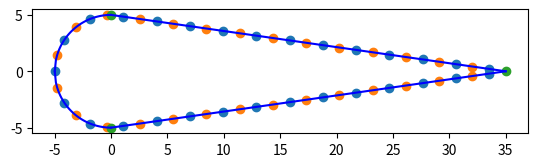

Reproduce this figure in Python.
import matplotlib.pyplot as plt
import numpy as np
import math


'''
TODO:

-Coordinate system uses X-Y (code) instead on Z-Y (report)
-Shear center
-Centroid
-Fix boom spacing
-What happens when the boom is exactly in the vertical plate and leading edge and trailing edge plate joint?????????
-Trailing edge shear element is not considered
-Aliron height is the full spar or only half the spar?????
-Shear flow cases 2,5 (spar) are yet not implemented

'''


class Geometry:


	def __init__(self, height, skin_t, thickness_str, height_str, width_str, chord, number_str):
		self.height = height			#height of aileron
		self.skin_thickness = skin_t	#Thickness of skin
		self.t_st = thickness_str		#thickness of stringer
		self.h_st = height_str			#height of stringer
		self.w_st = width_str			#width of stringer
		self.chord = chord				#chord length
		self.n_str = number_str			#number of stringers
		self.str_area = width_str * thickness_str + height_str * thickness_str
		self.perimeter = math.pi*height/2 + 2*math.sqrt(math.pow(height/2,2) + math.pow(chord - height/2,2))
		self.spacing = (math.pi*height/2 + 2*math.sqrt(math.pow(height/2,2) + math.pow(chord - height/2,2)))/(number_str)
		self.booms_z = self.booms(self.spacing)[0]
		self.booms_y = self.booms(self.spacing)[1]
		self.zero_area_boom_z = [0,0,chord-height/2]
		self.zero_area_boom_y = [height/2,-height/2,0]
		self.SNx = self.booms(self.spacing/2)[0][1::2]
		self.SNy = self.booms(self.spacing/2)[1][1::2]
		self.I_zz = self.moments_of_inertia(self.booms_z, self.booms_y)[0]
		self.I_yy = self.moments_of_inertia(self.booms_z, self.booms_y)[1]

	def booms(self, spacing):
		print("Running booms")
		print("spacing:", spacing)
		n_str = self.spacing/spacing * self.n_str
		print("perimeter:", self.perimeter)
		x = []
		y = []
		if spacing > (math.pi*self.height/4):
			raise ValueError('The spacing is larger than the quarter circle')
		for i in range(0,math.ceil(n_str/2)):
			print(i)
			effective_spacing = spacing*i
			if effective_spacing == 0:
				print("=0", i)
				x.append(-self.height/2)
				y.append(0)
				incircle = 1
			elif effective_spacing < (math.pi*self.height/4):
				print("<pi*r/2", i)
				print("effective spacing is:", effective_spacing)
				incircle = incircle + 1
				x.append(-math.cos(2*effective_spacing/self.height)*self.height/2)
				y.append(math.sin(2*effective_spacing/self.height)*self.height/2)
			else:
				print(">pi*r/2", i)
				x.append(((effective_spacing-(math.pi*self.height/4))*((self.chord-self.height/2)/(math.sqrt(math.pow((self.chord-self.height/2),2)+math.pow((self.height/2),2))))))
				y.append(self.height/2*(1-((effective_spacing-(math.pi*self.height/4))*((self.chord-self.height/2)/(math.sqrt(math.pow((self.chord-self.height/2),2)+math.pow((self.height/2),2)))))/(self.chord-self.height/2)))
		for i in range(1, math.ceil(n_str/2)):
			x.append(x[i])
			y.append(-y[i])
		return x,y

	def idealization(self):
		fig = plt.figure()
		ax = fig.add_subplot(111)
		x_boom, y_boom = self.booms(self.spacing)
		x_circle = np.linspace(-self.height/2, 0, 50)
		y_circle = np.sqrt((-self.height/2)**2 - (x_circle)**2)
		x_plate = np.linspace(0, self.chord - self.height/2, 50)
		y_plate = self.height/2 - (self.height/2)/(self.chord-self.height/2) * x_plate
		ax.plot(x_circle, y_circle,'b')
		ax.plot(x_circle, -y_circle,'b')
		ax.plot(x_plate, y_plate,'b')
		ax.plot(x_plate, -y_plate,'b')
		ax.scatter(x_boom, y_boom)
		ax.scatter(self.SNx, self.SNy)
		ax.scatter(self.zero_area_boom_z, self.zero_area_boom_y)
		ax.set_aspect(aspect=1)
		plt.show()
	
	def centroid(self):
		print("No")

	def moments_of_inertia(self, z_boom, y_boom):
		I_zz = 0
		I_yy = 0
		for z in z_boom:
			I_yy = I_yy + math.pow(abs(z),2) * self.str_area
		for y in y_boom:
			I_zz = I_zz + math.pow(abs(y),2) * self.str_area 
		return I_zz, I_yy


	def node_closest_to_x0(self, x_boom, y_boom):
		min_boom = min(x_boom, key=abs)
		min_boom_index = x_boom.index(min(x_boom, key=abs))
		print("Index is:", min_boom_index)

	def shear_center_x(self):
		shear_nodes_x = np.asarray(self.SNx)
		shear_nodes_y = np.asarray(self.SNy)
		shear_nodes_flow = np.zeros(len(self.booms_y))
		Delta_theta = 0
		Delta_lenght = 0

		for i in range(0,len(self.SNx)):
			if -self.height/2 < self.booms_z[i] < 0: #Cases 1 and 6
				print("Doing shear center for node:", i, "Case 1,6")
				Delta_lenght = math.sqrt(math.pow(min(i for i in self.booms_z if i > 0),2)+math.pow(self.height/2 - self.booms_y[self.booms_z.index(min(i for i in self.booms_z if i > 0))],2))
				Delta_theta = Delta_theta + self.height/self.spacing
				if Delta_theta > math.pi/2:
					Delta_theta = math.pi/2
				shear_flow = -1/self.I_zz * ((math.cos(Delta_theta))*(-self.skin_thickness * math.pow(self.height,2))+(self.sum_booms_SC(0,i)))
				shear_nodes_flow[i] = shear_flow
				print(shear_flow)
			else: 
				Delta_theta = 0
			if self.booms_z[i] > 0 and self.booms_y[i] > 0: #Case 3
				print("Doing shear center for node:", i, "Case 3")
				Delta_lenght = Delta_lenght + self.spacing
				shear_flow = -1/self.I_zz * (self.skin_thickness*self.height*Delta_lenght - (math.pow(Delta_lenght,2)/2*(self.skin_thickness*self.height)/((self.perimeter - math.pi*self.height/2)/2)))
				shear_nodes_flow[i] = shear_flow
				print(shear_flow)
			if self.booms_z[i] > 0 and self.booms_y[i] < 0: #Case 4
				print("Doing shear center for node:", i, "Case 4")
				Delta_lenght = Delta_lenght + self.spacing
				Shear_flow = -(math.pow(Delta_lenght,2)/2*(self.skin_thickness*self.height)/((self.perimeter - math.pi*self.height/2)/2))
				shear_nodes_flow[i] = shear_flow
				print("ashas",shear_flow)
			
	def sum_booms_SC(self, start, end):
		summation = 0
		if end > len(self.booms_y):
			raise ValueError('Sum_boom_areas. End point is greater than the number of y_booms')
		for i in range(0, end):
			summation = summation + abs(self.booms_y[i]) * self.str_area
		return summation


x = Geometry(10,1,6,7,8,40,29)
print(x.idealization())
x_booms, y_booms = x.booms(x.spacing)
print(x.node_closest_to_x0(x_booms, y_booms))
print("str_area:", x.str_area)
print("str 1:", y_booms[1])
print("Sum booms SC:", x.sum_booms_SC(0,2))
x.shear_center_x()
